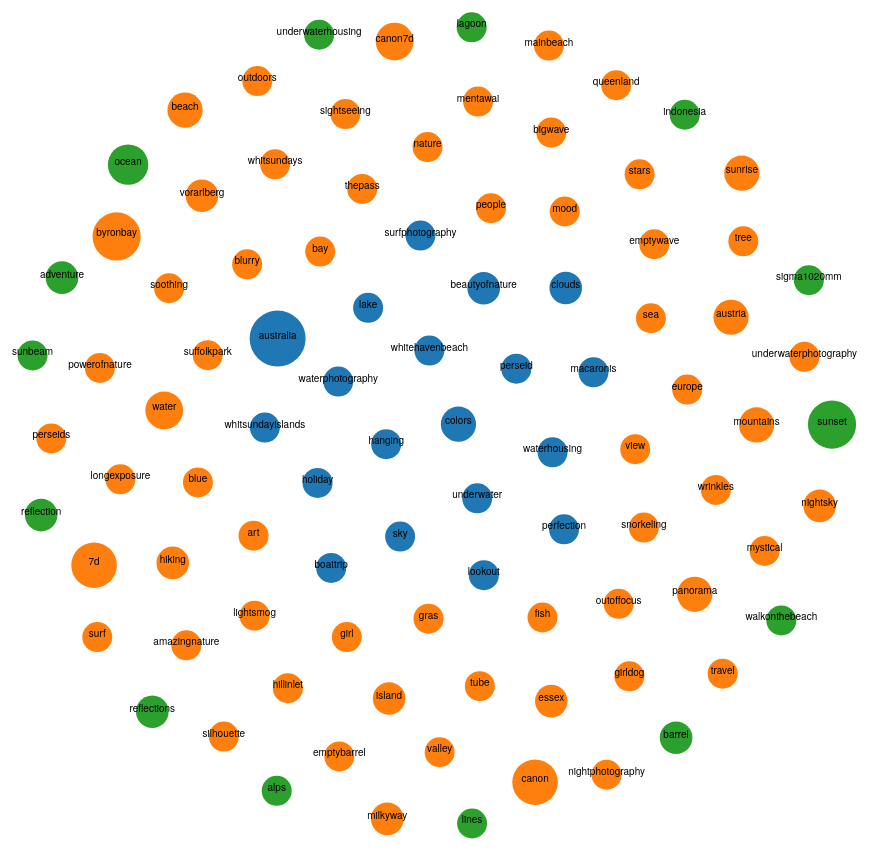
D3 v4 page, settled after 480 driven frames (8 s of simulated time); the page loaded 1 data file(s).


  d3.csv('/static/test.csv', function(error, data) {
    if (error) {
        console.error('Error getting or parsing the data.');
        throw error;
    }
    var chart = bubbleChart();
    d3.select('#chart').data(data).call(chart);
  });

// ── ../static/worked.js
function bubbleChart() {
    var width = 960,
        height = 960,
        maxRadius = 6,
        columnForColors = "user",
        columnForRadius = "count";

    function chart(selection) {
        var data = selection.enter().data();
        var div = selection,
            svg = div.selectAll('svg');
        svg.attr('width', width).attr('height', height);

        var tooltip = selection
            .append("div")
            .style("position", "absolute")
            .style("visibility", "hidden")
            .style("color", "white")
            .style("padding", "8px")
            .style("background-color", "#626D71")
            .style("border-radius", "6px")
            .style("text-align", "center")
            .style("font-family", "monospace")
            .style("width", "400px")
            .text("");


        var forced = d3.forceSimulation(data)
            .force("charge", d3.forceManyBody().strength([-99. -99]))
            .force("x", d3.forceX())
            .force("y", d3.forceY())
            .on("tick", ticked);

        function ticked(e) {
            circles.attr("cx", function(d) {
                    return d.x;
                })
                .attr("cy", function(d) {
                    return d.y;
                });

            labels.attr("x", function(d) {
                    return d.x;
                })
                    .attr("y", function(d) {
                    return d.y;
                })
        }

        var colorCircles = d3.scaleOrdinal(d3.schemeCategory10);

        var scaleRadius = d3.scaleLinear().domain([d3.min(data, function(d) {
            return +d[columnForRadius];
        }), d3.max(data, function(d) {
            return +d[columnForRadius];
        })]).range([15, 28])

        var nodes = svg.selectAll("circle")
            .data(data)
            .enter();

        var circles = nodes.append("circle")
                    .attr('r', function(d) { return scaleRadius(d[columnForRadius]) })
                    .style("fill", function(d) { return colorCircles(d[columnForColors]) })
                    .attr('transform', 'translate(' + [width / 2, height / 2] + ')')
        
        var labels = nodes.append('text')  
            // .attr("x", function(d){ return d.x; })
            // .attr("y", function(d){ return d.y ; })
            .attr("text-anchor", "middle")
            .text(function(d){ return d.word;} )
            .style("fill","black")
            .style("font-family","Helvetica Neue, Helvetica, Arial, san-serif")
            .style("font-size", "10px")
            .attr('transform', 'translate(' + [width / 2, height / 2] + ')');

        // var node = svg.selectAll("circle")
        //     .data(data)
        //     .enter()
        //     .append("circle")
        //     .attr('r', function(d) {
        //         return scaleRadius(d[columnForRadius])
        //     })
        //     .style("fill", function(d) {
        //         return colorCircles(d[columnForColors])
        //     })
        //     .attr('transform', 'translate(' + [width / 2, height / 2] + ')')
        //     .on("mouseover", function(d) {
        //         tooltip.html(d[columnForColors] + "<br>" + d.word + "<br>" + d[columnForRadius] + " hearts");
        //         return tooltip.style("visibility", "visible");
        //     })
        //     .on("mousemove", function() {
        //         return tooltip.style("top", (d3.event.pageY - 10) + "px").style("left", (d3.event.pageX + 10) + "px");
        //     })
        //     .on("mouseout", function() {
        //         return tooltip.style("visibility", "hidden");
        //     });
    }

    chart.width = function(value) {
        if (!arguments.length) {
            return width;
        }
        width = value;
        return chart;
    };

    chart.height = function(value) {
        if (!arguments.length) {
            return height;
        }
        height = value;
        return chart;
    };


    chart.columnForColors = function(value) {
        if (!arguments.columnForColors) {
            return columnForColors;
        }
        columnForColors = value;
        return chart;
    };

    chart.columnForRadius = function(value) {
        if (!arguments.columnForRadius) {
            return columnForRadius;
        }
        columnForRadius = value;
        return chart;
    };

    return chart;
}

### data: ../static/test.csv
, index, word, count, user
0, , walking, 1, Jeeby
1, , colors, 3, Jeeby
2, , hanging, 1, Jeeby
3, , whitehavenbeach, 1, Jeeby
4, , underwater, 1, Jeeby
5, , waterphotography, 1, Jeeby
6, , perseid, 1, Jeeby
7, , sky, 1, Jeeby
8, , lake, 1, Jeeby
9, , waterhousing, 1, Jeeby
10, , holiday, 1, Jeeby
11, , beautyofnature, 2, Jeeby
12, , lookout, 1, Jeeby
13, , australia, 11, Jeeby
14, , macaronis, 1, Jeeby
15, , boattrip, 1, Jeeby
16, , surfphotography, 1, Jeeby
17, , perfection, 1, Jeeby
18, , whitsundayislands, 1, Jeeby
19, , clouds, 2, Jeeby
20, , gras, 1, haha
21, , bay, 1, haha
22, , view, 1, haha
23, , art, 1, haha
24, , people, 1, haha
25, , fish, 1, haha
26, , suffolkpark, 1, haha
27, , sea, 1, haha
28, , girl, 1, haha
29, , thepass, 1, haha
30, , snorkeling, 1, haha
31, , blue, 1, haha
32, , mood, 1, haha
33, , tube, 1, haha
34, , blurry, 1, haha
35, , europe, 1, haha
36, , lightsmog, 1, haha
37, , nature, 1, haha
38, , outoffocus, 1, haha
39, , water, 4, haha
40, , emptywave, 1, haha
41, , island, 2, haha
42, , whitsundays, 1, haha
43, , wrinkles, 1, haha
44, , hiking, 2, haha
45, , bigwave, 1, haha
46, , essex, 2, haha
47, , soothing, 1, haha
48, , austria, 3, haha
49, , hillinlet, 1, haha
50, , sightseeing, 1, haha
51, , panorama, 3, haha
52, , longexposure, 1, haha
53, , stars, 1, haha
54, , valley, 1, haha
55, , vorarlberg, 2, haha
56, , mountains, 3, haha
57, , amazingnature, 1, haha
58, , mentawai, 1, haha
59, , girldog, 1, haha
... 35 more rows